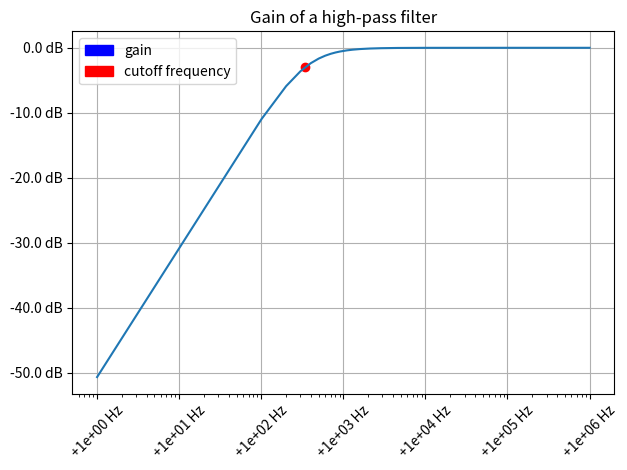

Here is the Python script that generated this plot: (Note: this script raises an exception after producing the figure.)
from matplotlib.ticker import FormatStrFormatter
import matplotlib.patches as mpatches
import matplotlib.pyplot as plt
import numpy as np

# variables

C = 97.61e-9
R = 4770
V = 1

# gain as function of frequency

def gain(f):
    X_C = 1/(2*np.pi*f*C)
    Z = np.sqrt(R**2+X_C**2)
    gain = 20*np.log10(R/Z)
    return gain

# setting up the data to be plotted

input_freq = np.linspace(1, 10**6, 10000)
output_gain = gain(input_freq)
freq_cut = 1/(np.pi*2*R*C)

# making the figure pretty

fig = plt.figure()

# for the legend

blue_patch = mpatches.Patch(color = 'blue', label = 'gain')
red_patch = mpatches.Patch(color = 'red', label = 'cutoff frequency')

ax = fig.add_subplot(1, 1, 1)
ax.set_xscale('log')
ax.grid(True)
ax.legend(handles = [blue_patch, red_patch])

# change the axis and add a title

plt.gca().yaxis.set_major_formatter(FormatStrFormatter('%.1f dB'))
plt.gca().xaxis.set_major_formatter(FormatStrFormatter('%+.0e Hz'))
plt.xticks(rotation=45)
plt.title('Gain of a high-pass filter')       

#plotting the figure

ax.plot(input_freq, output_gain)
ax.scatter(freq_cut, gain(freq_cut), c = 'red', alpha = 1)
plt.tight_layout()
fig.savefig('/home/<user>/Desktop/test.pdf')